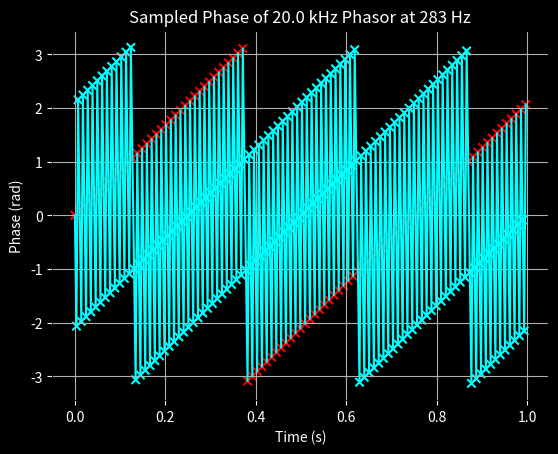

Recreate this plot in Python.
import numpy as np
import matplotlib.pyplot as plt
import sys

def main():
# Parameters
    f0 = 20_000          # phasor frequency (Hz)
    fs = 283            # phase sampling rate (Hz)
    phi0 = 0.0          # initial phase (rad)
    duration = 1        # seconds

    if len(sys.argv) > 2:
        f0 = int(sys.argv[1])
        fs = int(sys.argv[2])
    else:
        print("no arguments provided, using defaults of 20 kHz and 283 Hz sample")

    p0 = 1/f0           # period of sampled phasor
    ps = 1/fs           # period of sampler

# we are going to first find the aliasing
    rotations_per_sample = ps/p0 
    observed_rotations_per_sample = rotations_per_sample - int(rotations_per_sample)

    print(f"observed rotations per sample: {observed_rotations_per_sample}")

    observed_rotations = observed_rotations_per_sample
    iters = 1

# Next we will figure out where the aliasing... aliases
    while abs(observed_rotations - 0.5) >= abs(observed_rotations_per_sample - 0.5):
        rotations = observed_rotations + observed_rotations_per_sample
        observed_rotations = rotations - int(rotations)
        print(f"{observed_rotations}")
        iters = iters + 1

    print(f"points before inner wrap: {iters}")

    next_corr_point = observed_rotations_per_sample * (iters+1)
    next_corr_point = next_corr_point - int(next_corr_point)
    print (f"next corresponding point: {next_corr_point}")

    corr_point_movement = next_corr_point - observed_rotations_per_sample
    rec_corr_point_movement = 1/corr_point_movement

    block_wrap = fs/rec_corr_point_movement

    print(f"observed wraps of blocks: {block_wrap}")

# Time samples
    t = np.arange(0, duration, 1/fs)
    colors = ['cyan'] * len(t)

    for i in range(0, len(t), iters+1):
        colors[i] = 'red'

# Phase samples (wrapped to [-pi, pi])
    phase = np.mod(2*np.pi*f0*t + phi0 + np.pi, 2*np.pi) - np.pi
    # phase = np.mod(2*np.pi*f0*t, 2*np.pi)

# Plot
    fig, ax = plt.subplots()

    fig.patch.set_facecolor("black")     # figure background
    ax.set_facecolor("black")            # axes background

    ax.scatter(t, phase, c = colors, marker='x')

    ax.plot(t, phase, c = 'cyan')

    ax.tick_params(colors="white")
    ax.xaxis.label.set_color("white")
    ax.yaxis.label.set_color("white")
    ax.title.set_color("white")

    ax.set_xlabel("Time (s)")
    ax.set_ylabel("Phase (rad)")
    ax.set_title(f"Sampled Phase of {f0/1000:.1f} kHz Phasor at {fs} Hz")
    ax.grid(True)

    plt.show()


if __name__ == "__main__":
    main()
